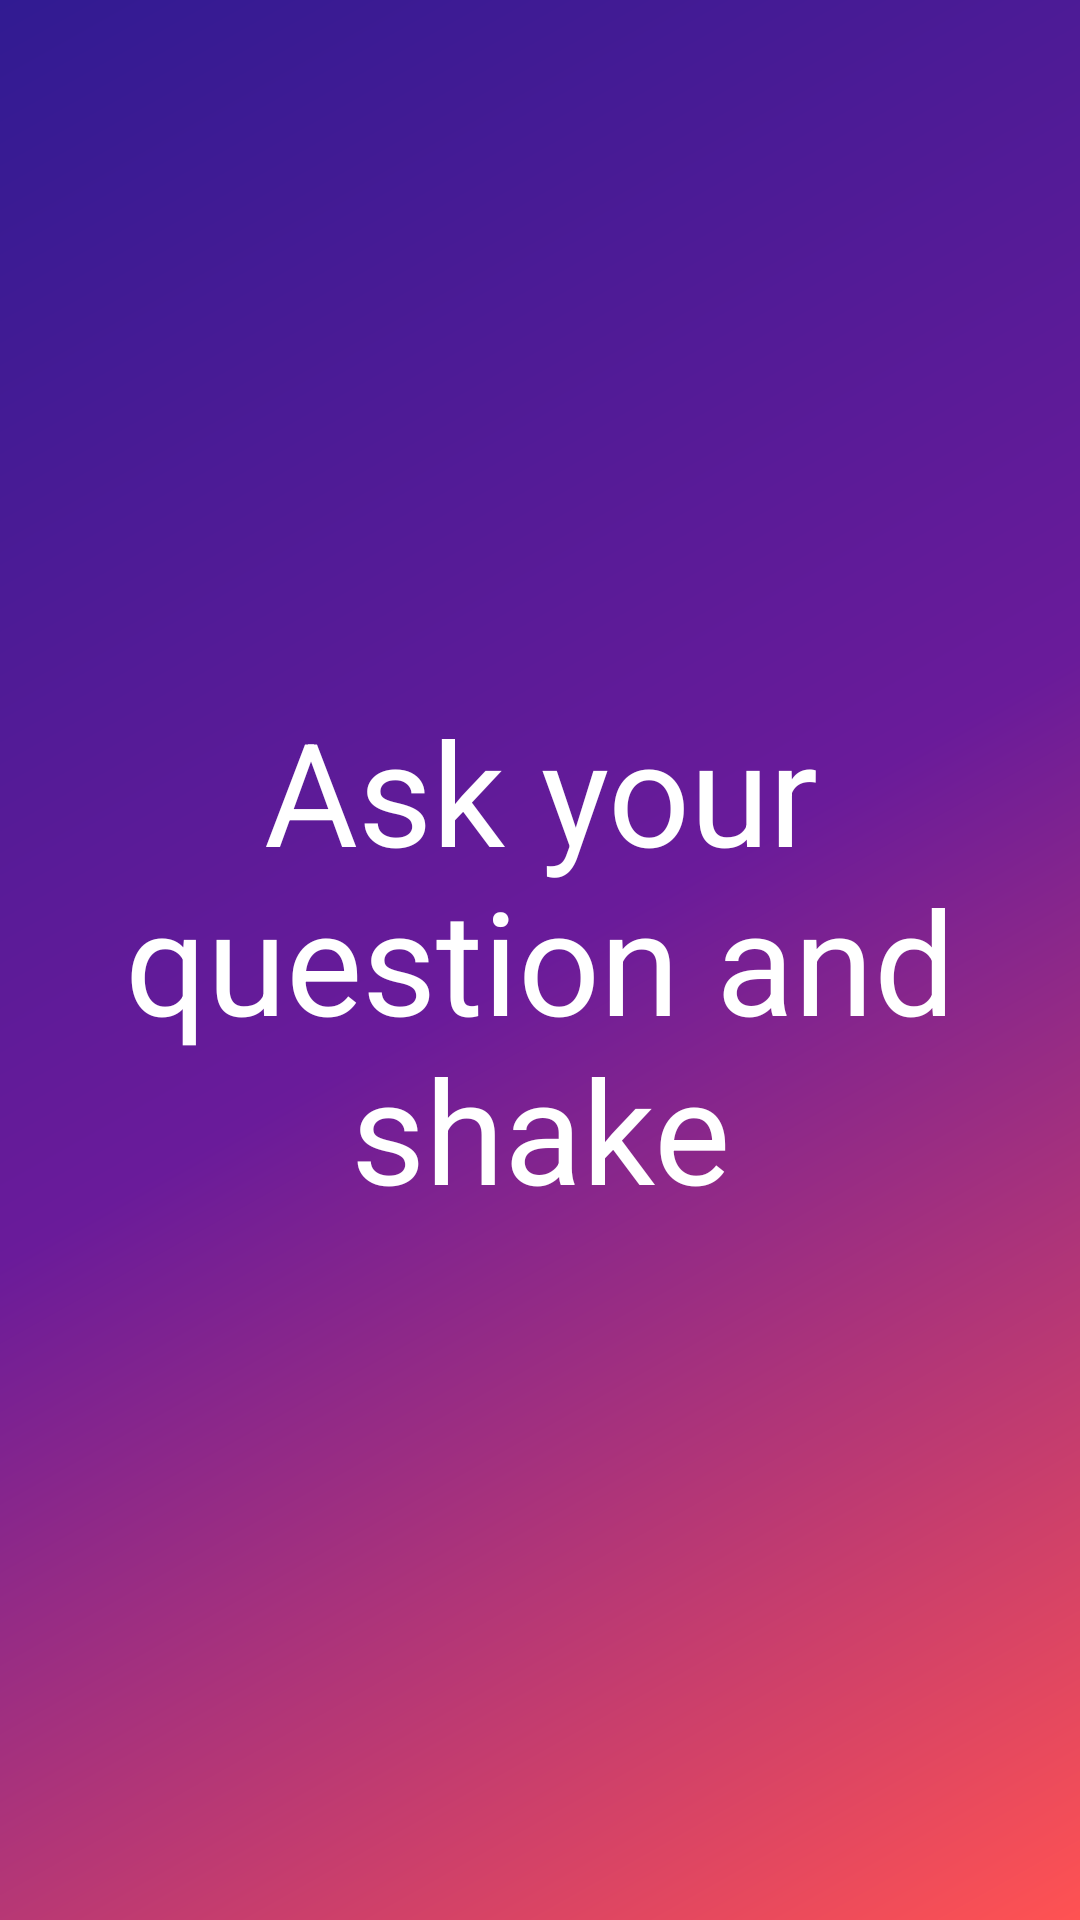

Reconstruct the res/layout file that produces this screen, plus the resources it refers to.
<!-- AndroidManifest.xml: application theme AppTheme -->
<!-- res/layout/fragment_coins.xml -->
<?xml version="1.0" encoding="utf-8"?>
<FrameLayout
    xmlns:android="http://schemas.android.com/apk/res/android"
    xmlns:tools="http://schemas.android.com/tools"
    android:layout_width="match_parent"
    android:layout_height="match_parent"
    android:background="@drawable/gradient_coins_screen">

    <FrameLayout
        android:id="@+id/hintContainer"
        android:layout_width="wrap_content"
        android:layout_height="wrap_content"
        android:layout_gravity="center">

        <TextView
            android:id="@+id/hintText"
            style="@style/CoinsText"
            android:layout_width="match_parent"
            android:layout_height="match_parent"
            android:gravity="center"
            android:text="@string/coins_hint"
            />

    </FrameLayout>


    <TextView
        android:id="@+id/phraseField"
        style="@style/CoinsText"
        android:layout_width="wrap_content"
        android:layout_height="wrap_content"
        android:layout_gravity="center"
        tools:text="Some text!"
        tools:visibility="invisible"
        />

</FrameLayout>
<!-- resources referenced by this layout -->
<resources>
  <!-- drawable gradient_coins_screen (drawable) -->
  <shape xmlns:android="http://schemas.android.com/apk/res/android"
         android:shape="rectangle">
      <gradient
          android:angle="135"
          android:centerColor="#6A1B9A"
          android:endColor="#311B92"
          android:startColor="#FF5252"
          android:type="linear"/>
  </shape>
  <string name="coins_hint">Ask your question and shake</string>
  <style name="CoinsText">
  
          <item name="android:textSize">@dimen/font_big</item>
          <item name="android:textColor">@color/white</item>
          <item name="android:gravity">center</item>
      </style>
  <style name="AppTheme" parent="Theme.AppCompat.Light.NoActionBar">
  
          <item name="colorPrimary">@color/colorPrimary</item>
          <item name="colorPrimaryDark">@color/colorPrimaryDark</item>
          <item name="colorAccent">@color/colorAccent</item>
      </style>
  <dimen name="font_big">48sp</dimen>
  <color name="white">#FFFFFF</color>
  <color name="colorPrimary">#3F51B5</color>
  <color name="colorPrimaryDark">#303F9F</color>
  <color name="colorAccent">#FF4081</color>
</resources>
